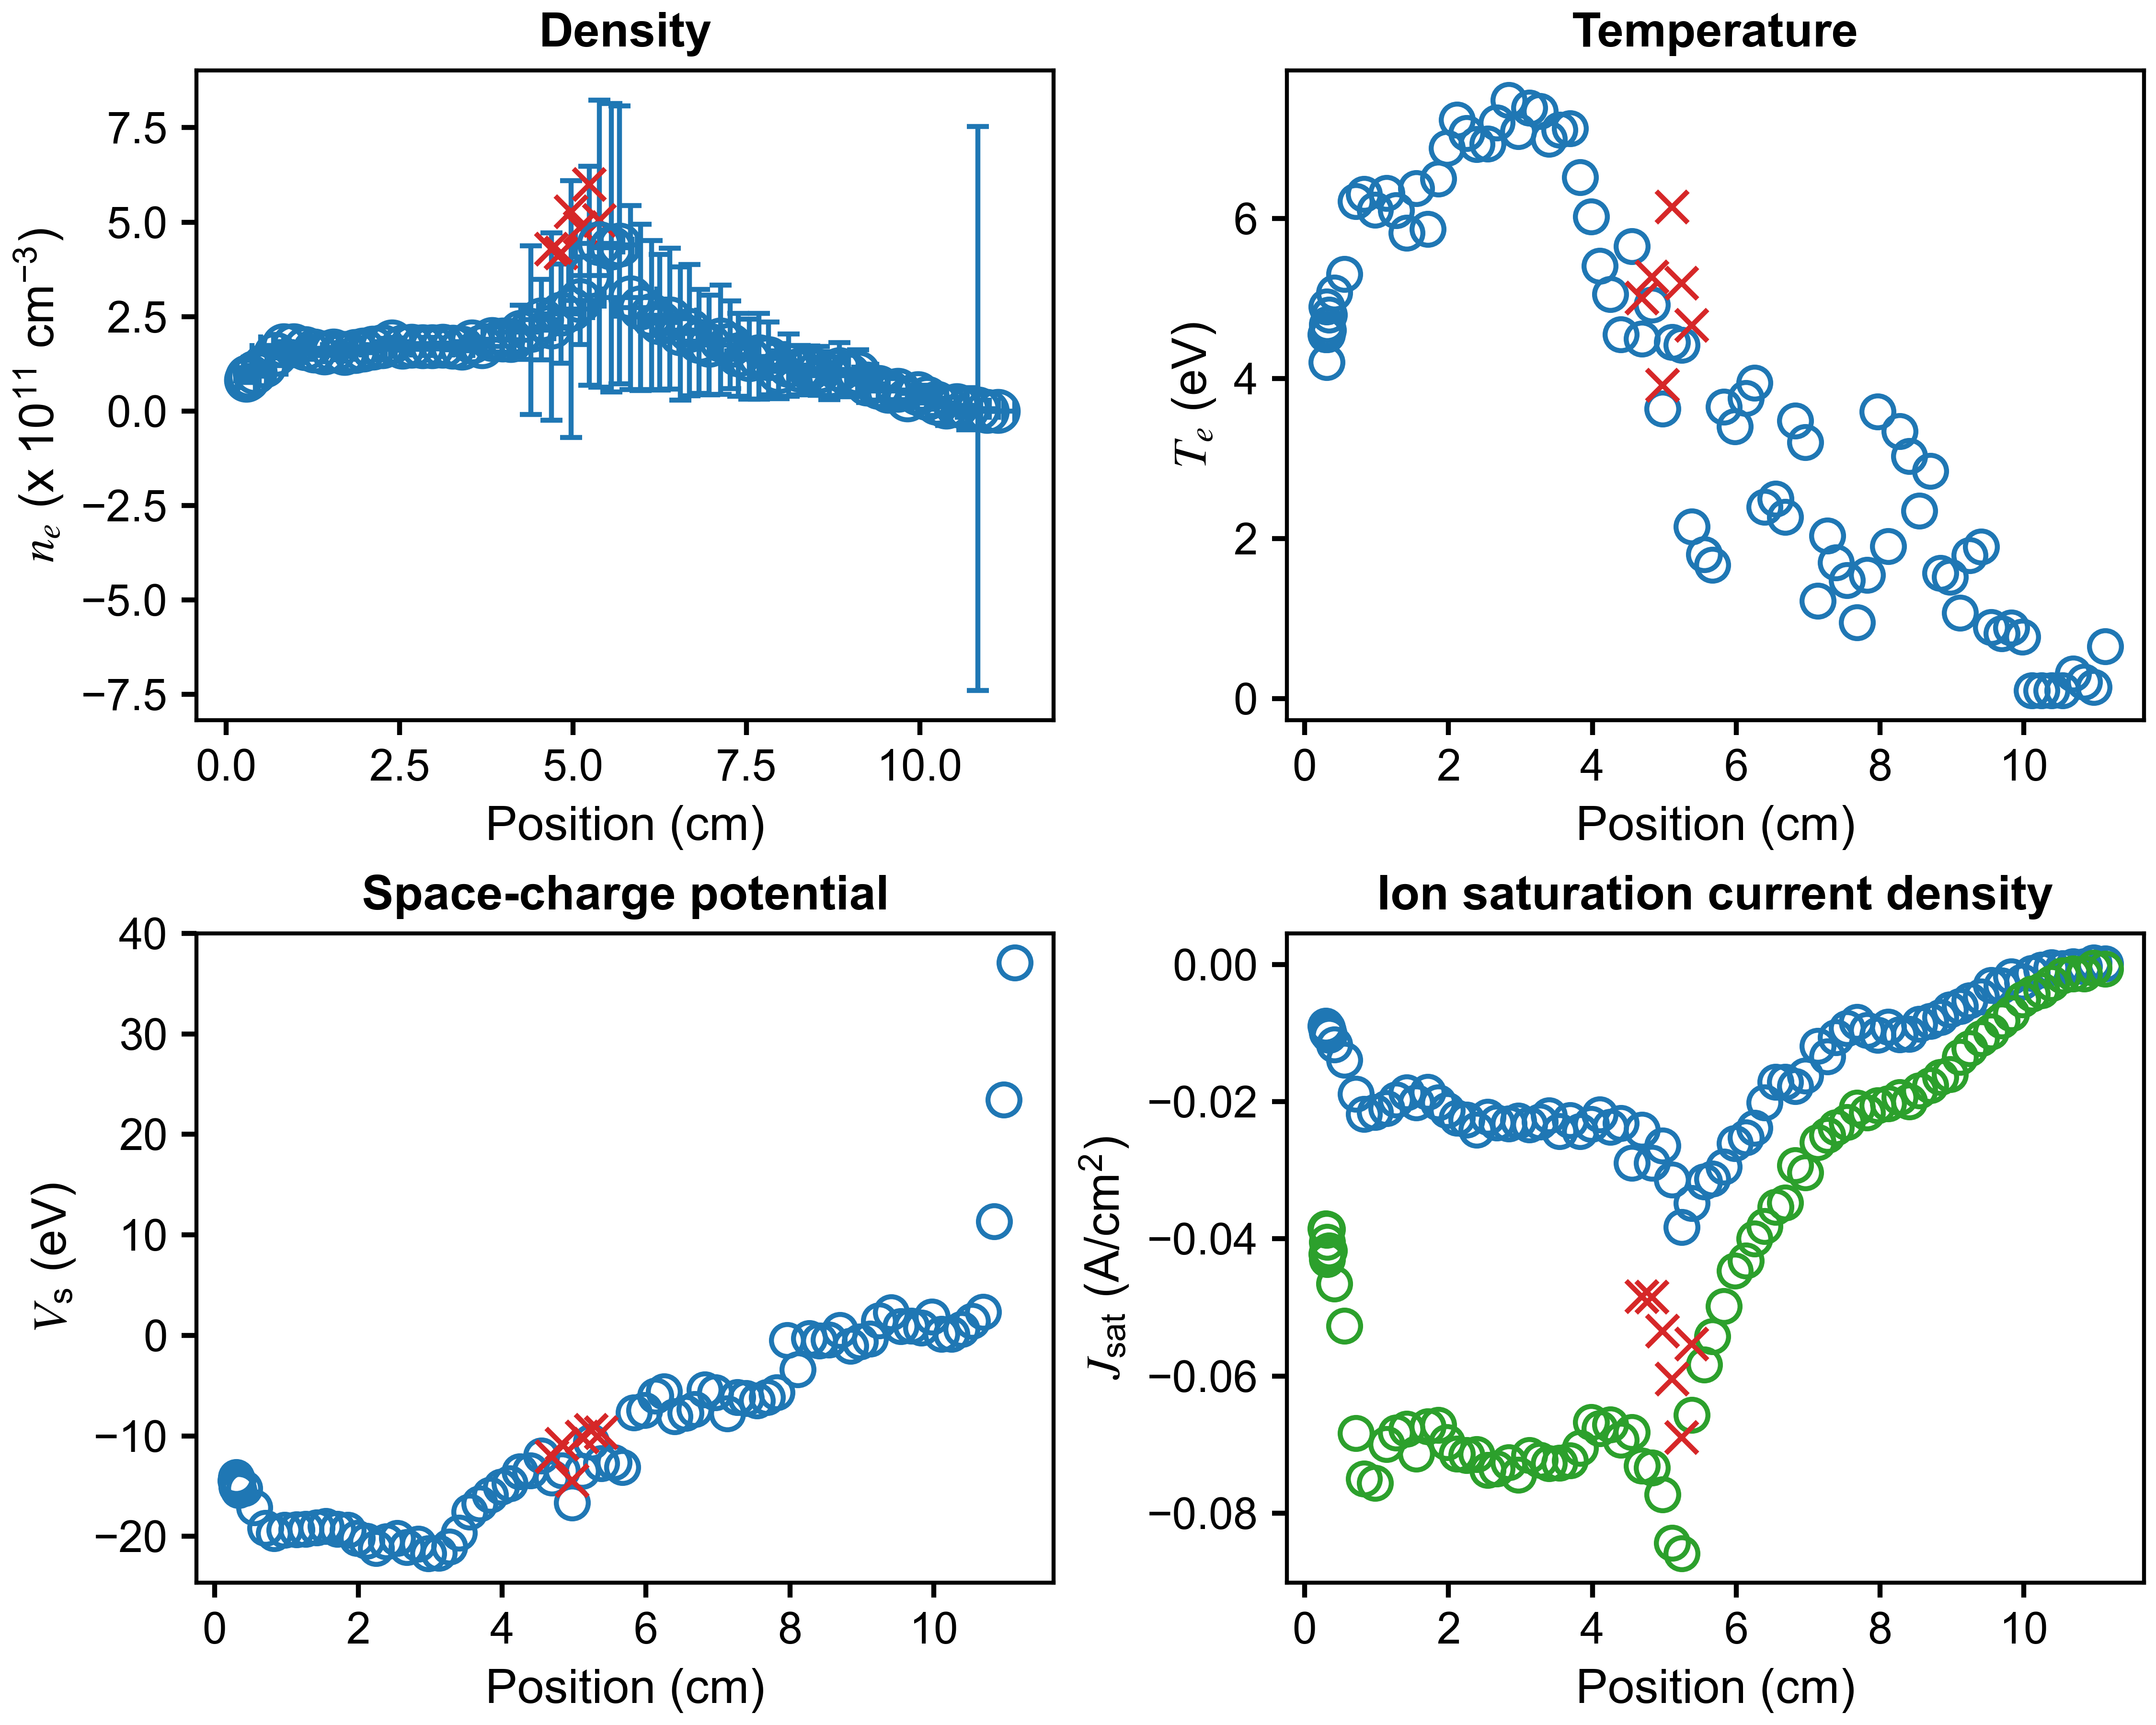

Data behind this chart, as committed beside it:
x (cm), n_e (cm^{-3}), T_e (eV), J_sat (A/cm^2), V_sc (eV), J_sat_robust (A/cm^2), x error (cm), n_e error (cm^{-3}), T_e error (eV), J_sat error (A/cm^2), V_sc error (eV)
11.13, 0.0, 0.6526, 0.000156, 37.08, -0.0006208, 0.2448, 0.0, 0.0, 0.01621, 0.0
10.97, 0.0, 0.1427, 0.0002606, 23.44, -0.0004853, 0.2392, 0.0, 0.0, 0.0103, 0.0
10.84, 6387862608, 0.2107, -0.0002599, 11.34, -0.001311, 0.2961, 746789522089, 163.2, 0.007612, 966.6
10.69, 6119424103, 0.3103, -0.0002659, 2.323, -0.001362, 0.3214, 55611953395, 13.95, 0.00115, 46.28
10.54, 15326395905, 0.1003, -0.0005732, 1.406, -0.001635, 0.2902, 20897231090, 0.8184, 0.001003, 1.697
10.38, 11391241658, 0.1, -0.0004259, 0.6283, -0.002725, 0.2743, 49475406857, 4.7, 0.0008016, 10.82
10.24, 20745069406, 0.1, -0.0007756, 0.1362, -0.003768, 0.2755, 32832914635, 1.368, 0.0008499, 3.349
10.11, 34039756230, 0.1001, -0.001273, 0.1355, -0.004306, 0.2817, 28883729826, 0.5124, 0.0009406, 1.161
9.977, 46156429434, 0.7705, -0.002511, 1.861, -0.005103, 0.2784, 21958108979, 0.6546, 0.001094, 1.106
9.826, 30440984926, 0.8836, -0.001728, 0.7414, -0.007127, 0.3082, 21543889441, 0.696, 0.002459, 1.129
9.688, 55412457438, 0.8143, -0.003066, 0.9375, -0.008163, 0.2851, 30107296016, 0.5245, 0.002793, 0.7529
9.544, 52743496689, 0.8915, -0.003003, 0.8918, -0.009792, 0.2864, 40595438244, 0.7234, 0.004437, 1.153
9.408, 62539309872, 1.896, -0.004673, 2.289, -0.01076, 0.3013, 33540292836, 0.6975, 0.008531, 1.316
9.243, 71476266543, 1.79, -0.005221, 1.48, -0.01224, 0.2945, 48831807654, 1.061, 0.01345, 2.018
9.113, 100808441175, 1.07, -0.006096, -0.3161, -0.01347, 0.2694, 61018088273, 0.5139, 0.013, 0.8187
8.972, 95626887462, 1.522, -0.006563, -0.6007, -0.01599, 0.2272, 58608651728, 0.6531, 0.02039, 1.179
8.84, 110435709856, 1.57, -0.007669, -1.045, -0.01644, 0.3025, 70042125026, 0.7325, 0.02723, 1.303
8.697, 93705197668, 2.843, -0.00827, 0.517, -0.01761, 0.3537, 63143019215, 1.275, 0.0431, 2.746
8.545, 106169338372, 2.345, -0.008644, -0.4272, -0.01836, 0.2684, 64953252720, 1.016, 0.03802, 2.03
8.406, 111973148632, 3.03, -0.01015, -0.5086, -0.02002, 0.2248, 60574157391, 1.105, 0.05066, 2.355
8.27, 108003816638, 3.34, -0.01022, -0.2798, -0.01939, 0.3003, 65198075939, 1.006, 0.06224, 2.41
8.112, 121233523579, 1.904, -0.009074, -3.41, -0.02026, 0.3491, 82049447688, 0.7106, 0.05495, 1.512
7.964, 105389850949, 3.586, -0.01028, -0.4945, -0.02057, 0.2527, 73042727241, 1.331, 0.07817, 3.152
7.818, 139263789206, 1.543, -0.009608, -5.668, -0.0216, 0.2446, 96575113926, 0.6849, 0.0668, 1.313
7.681, 144468634773, 0.9523, -0.008404, -6.156, -0.02091, 0.3239, 113441511064, 0.5706, 0.05787, 0.8766
7.543, 137035611572, 1.48, -0.009308, -6.465, -0.02302, 0.3235, 105976774078, 0.7636, 0.07626, 1.467
7.387, 148692351881, 1.696, -0.01064, -6.271, -0.0238, 0.2421, 110112535168, 0.9024, 0.08616, 1.673
7.269, 175028935785, 2.033, -0.01345, -6.154, -0.02488, 0.2282, 116181268998, 1.069, 0.1038, 1.986
7.131, 188093312669, 1.223, -0.01192, -7.797, -0.02595, 0.3233, 144563338964, 0.7774, 0.1006, 1.206
6.962, 174888723253, 3.199, -0.01624, -5.689, -0.03033, 0.3796, 131890493144, 1.3, 0.1822, 3.033
6.819, 184478017873, 3.47, -0.01774, -5.402, -0.02928, 0.2885, 137549027490, 1.428, 0.2032, 3.278
6.678, 213780557465, 2.266, -0.01716, -7.326, -0.03474, 0.2412, 173375731453, 1.104, 0.1908, 2.155
6.55, 204870482624, 2.497, -0.01712, -7.74, -0.03539, 0.3327, 176296193019, 1.2, 0.2185, 2.69
6.397, 244904377482, 2.394, -0.02011, -8.044, -0.03818, 0.388, 186467490078, 1.098, 0.226, 2.257
6.253, 234540164950, 3.943, -0.02386, -5.57, -0.03996, 0.2917, 179329171744, 1.411, 0.3108, 3.606
6.132, 253603462478, 3.753, -0.02524, -6.005, -0.0432, 0.246, 197101169060, 1.347, 0.3319, 3.404
5.978, 273923875114, 3.397, -0.0261, -7.42, -0.04467, 0.3543, 220072256343, 1.201, 0.3628, 3.084
5.829, 300271315734, 3.646, -0.02951, -7.694, -0.04983, 0.3801, 243621412370, 1.475, 0.4355, 3.379
5.669, 439562848669, 1.67, -0.03126, -13.14, -0.05422, 0.2559, 367790240220, 1.454, 0.434, 2.596
5.552, 432219896861, 1.799, -0.03163, -12.64, -0.05835, 0.296, 381909874324, 1.398, 0.4729, 2.41
5.381, 443043352958, 2.147, -0.03479, -12.74, -0.06569, 0.3424, 380376535254, 0.9948, 0.5593, 2.211
5.239, 357933900948, 4.418, -0.03831, -10.57, -0.08586, 0.3008, 289980242264, 1.588, 0.7246, 4.22
5.109, 292355378800, 4.453, -0.0314, -13.5, -0.08431, 0.2413, 115910035009, 0.9849, 0.3235, 2.089
4.974, 269738449391, 3.623, -0.02644, -16.64, -0.07728, 0.3091, 339651985590, 1.266, 0.9092, 4.634
4.83, 257604713378, 4.918, -0.02894, -13.42, -0.07336, 0.3292, 131448585642, 1.278, 0.4047, 3.012
4.689, 223321272276, 4.494, -0.02409, -14.18, -0.07309, 0.2675, 247679451324, 1.515, 0.7324, 5.511
4.546, 241613375013, 5.649, -0.02892, -11.99, -0.0682, 0.263, 106263708469, 1.272, 0.3576, 3.075
4.394, 213549942633, 4.549, -0.02316, -13.43, -0.06931, 0.3344, 223197596434, 1.389, 0.6499, 5.25
4.247, 208324436223, 5.05, -0.02369, -13.54, -0.06711, 0.2985, 72027723476, 1.231, 0.2222, 2.305
4.105, 186707828277, 5.403, -0.0219, -14.74, -0.06763, 0.267, 36983127040, 0.9192, 0.1231, 1.524
3.986, 188707731948, 6.024, -0.02326, -15.07, -0.06677, 0.2843, 33712907101, 0.9563, 0.1252, 1.572
3.831, 190410663808, 6.514, -0.02434, -15.86, -0.07048, 0.3186, 34755744820, 1.025, 0.1437, 1.802
3.689, 170479470509, 7.123, -0.02272, -16.72, -0.07231, 0.2921, 13563692208, 0.7874, 0.0517, 1.273
3.545, 182851684159, 7.104, -0.02434, -17.54, -0.0727, 0.2802, 12491328977, 0.7771, 0.04189, 1.193
3.4, 166590976486, 6.993, -0.02201, -19.63, -0.07278, 0.2882, 7600314491, 0.5655, 0.022, 1.135
3.268, 169624919536, 7.341, -0.02293, -21.05, -0.07229, 0.2912, 8316214649, 0.6121, 0.02837, 1.226
3.123, 172210565891, 7.379, -0.02333, -21.63, -0.07154, 0.303, 7695110733, 0.5993, 0.02279, 1.253
2.971, 171188992858, 7.086, -0.02276, -21.68, -0.07439, 0.2966, 6596426359, 0.5077, 0.01761, 1.2
2.835, 170211843264, 7.478, -0.02321, -20.73, -0.07264, 0.2798, 7168397231, 0.5336, 0.02485, 1.158
2.673, 172151729971, 7.196, -0.02305, -21.09, -0.07351, 0.3042, 6484820366, 0.4866, 0.01927, 1.107
... 25 more rows
